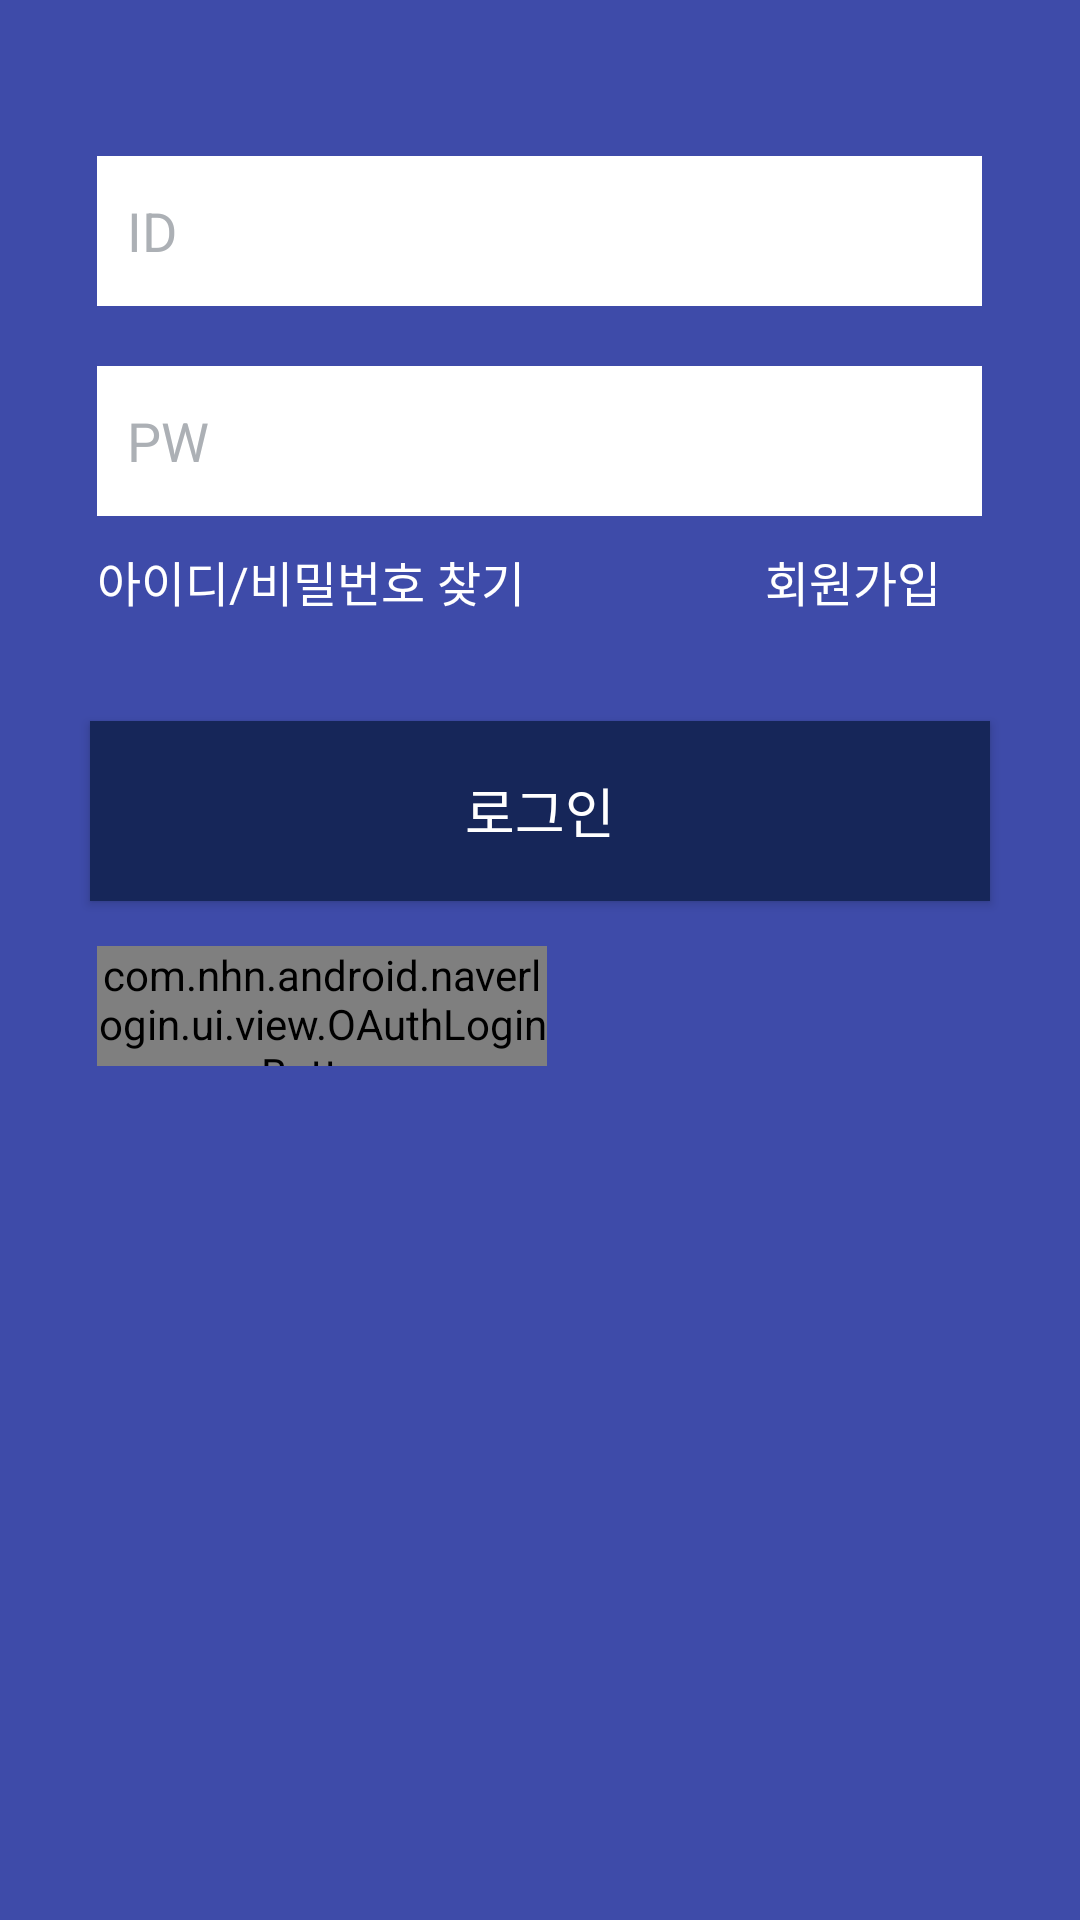

Reconstruct the res/layout file that produces this screen, plus the resources it refers to.
<!-- AndroidManifest.xml: application theme AppTheme -->
<!-- res/layout/activity_login.xml -->
<?xml version="1.0" encoding="utf-8"?>
<LinearLayout
    xmlns:android="http://schemas.android.com/apk/res/android"
    xmlns:tools="http://schemas.android.com/tools"
    android:layout_width="match_parent"
    android:layout_height="match_parent"
    android:background="#3e4ba9"
    android:orientation="vertical">

    <ImageView
        android:id="@+id/mainLogo"
        android:layout_width="wrap_content"
        android:layout_height="wrap_content"
        android:layout_marginTop="42dp"
        android:src="@drawable/logo1"
        android:layout_gravity="center"/>

    <LinearLayout
        android:layout_width="wrap_content"
        android:layout_height="wrap_content"
        android:orientation="vertical"
        android:layout_gravity="center"
        android:layout_marginTop="10dp">

    <EditText
        android:id="@+id/etId"
        android:layout_width="295dp"
        android:layout_height="50dp"
        android:background="#ffffff"
        android:ems="10"
        android:hint="ID"
        android:paddingLeft="10dp"
        android:inputType="textEmailAddress"
        android:textColor="#000000"
        android:textColorHint="#acb0b5"/>

    <EditText
        android:id="@+id/etPw"
        android:layout_width="295dp"
        android:layout_height="50dp"
        android:layout_below="@+id/etId"
        android:layout_centerHorizontal="true"
        android:layout_marginTop="20dp"
        android:background="#ffffff"
        android:ems="10"
        android:hint="PW"
        android:paddingLeft="10dp"
        android:inputType="textPassword"
        android:textColor="#000000"
        android:textColorHint="#acb0b5" />
    </LinearLayout>

    <LinearLayout
        android:layout_width="295dp"
        android:layout_height="wrap_content"
        android:orientation="horizontal"
        android:layout_gravity="center"
        android:layout_marginTop="10dp">

        <TextView
            android:id="@+id/id_pw_search"
            android:layout_width="wrap_content"
            android:layout_height="wrap_content"
            android:layout_gravity="center"
            android:text="아이디/비밀번호 찾기"
            android:textColor="#FFFFFF"
            android:textSize="16sp"/>

        <TextView
            android:id="@+id/signUp"
            android:layout_width="wrap_content"
            android:layout_height="wrap_content"
            android:layout_marginLeft="80dp"
            android:text="회원가입"
            android:textColor="#FFFFFF"
            android:textSize="16sp" />
    </LinearLayout>

    <Button
        android:id="@+id/loginSubmitBtn"
        android:layout_width="300dp"
        android:layout_height="60dp"
        android:layout_below="@id/etPw"
        android:layout_gravity="center"
        android:text="로그인"
        android:textColor="#ffffff"
        android:textSize="18sp"
        android:background="#162659"
        android:layout_marginTop="35dp"/>

    <LinearLayout
        android:layout_width="wrap_content"
        android:layout_height="wrap_content"
        android:layout_below="@id/loginSubmitBtn"
        android:layout_gravity="center"
        android:gravity="center"
        android:orientation="horizontal"
        android:layout_marginTop="10dp">

        <com.nhn.android.naverlogin.ui.view.OAuthLoginButton
            android:id="@+id/naverLoginBtn"
            android:layout_width="150dp"
            android:layout_height="40dp"

            android:src="@drawable/naver_login" />

        <ImageView
            android:id="@+id/kakaoLoginBtn"
            android:layout_width="145dp"
            android:layout_height="50dp"
            android:src="@drawable/kakao_login_large"
            android:textColor="#472E08" />

    </LinearLayout>


</LinearLayout>
<!-- resources referenced by this layout -->
<resources>
  <style name="AppTheme" parent="Theme.AppCompat.Light.NoActionBar">
          
          <item name="colorPrimary">#3F51B5</item>
          <item name="colorPrimaryDark">#000000</item>
          <item name="colorAccent">@color/colorAccent</item>
      </style>
  <!-- not gathered from this repository: default colours our renderer supplied (Android Studio template values) -->
  <color name="colorAccent">#FF03DAC5</color>
</resources>
